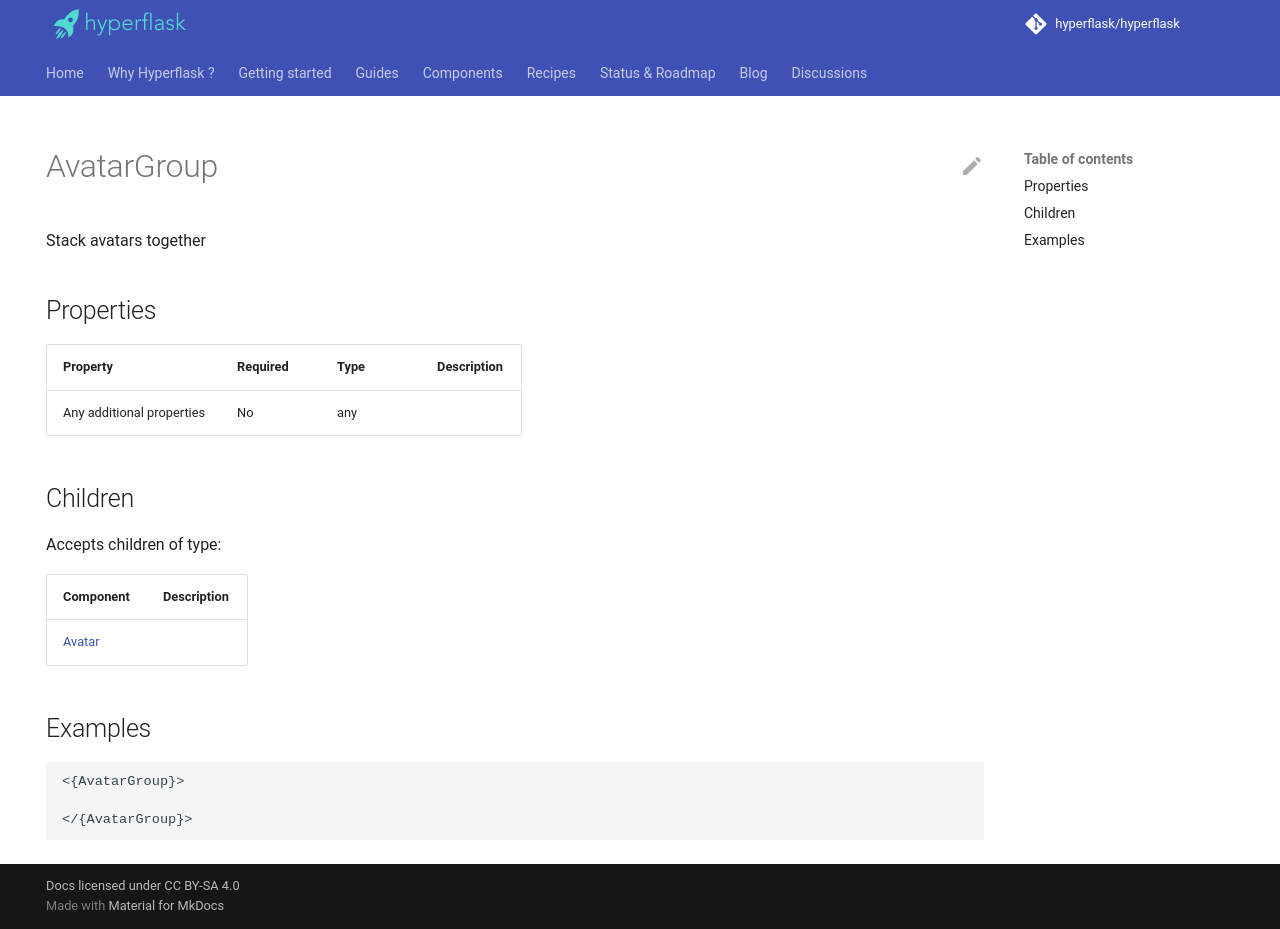

repository: hyperflask/hyperflask-docs · page: components/daisyui/AvatarGroup/index.html · generator: mkdocs

---
hide: [navigation, footer]
---
# AvatarGroup

Stack avatars together

## Properties

| Property | Required | Type | Description |
|----------|----------|------|-------------|
|Any additional properties|No|any||

## Children

Accepts children of type:

| Component | Description |
|-----------|-------------|
| [Avatar](/components/daisyui/Avatar) |  |


## Examples

```
<{AvatarGroup}>

</{AvatarGroup}>
```
